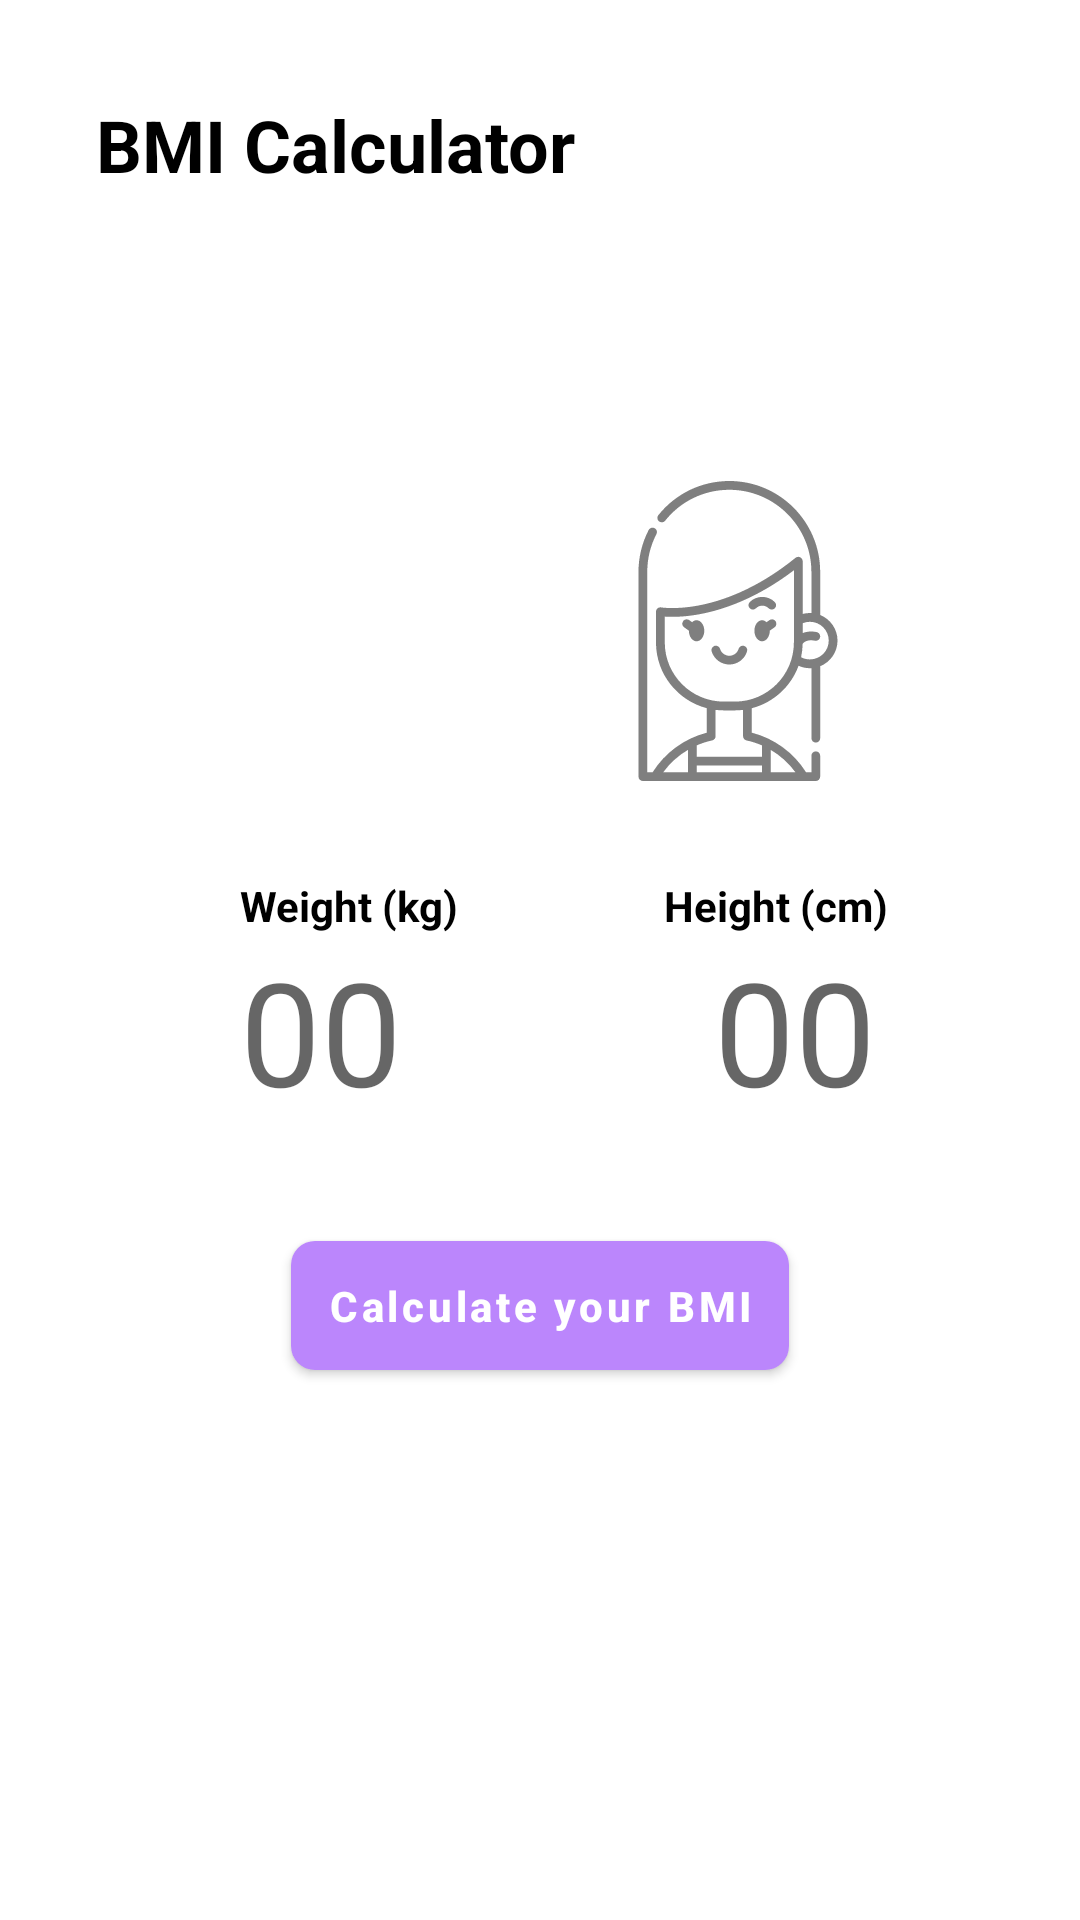

Layout XML and referenced resources for this Android screen:
<!-- AndroidManifest.xml: application theme Theme.AllAssignments -->
<!-- res/layout/activity_my_bmi.xml -->
<?xml version="1.0" encoding="utf-8"?>
<RelativeLayout xmlns:android="http://schemas.android.com/apk/res/android"
    xmlns:app="http://schemas.android.com/apk/res-auto"
    xmlns:tools="http://schemas.android.com/tools"
    android:layout_width="match_parent"
    android:layout_height="match_parent"
    android:padding="32dp"
    tools:context=".MainActivity"
    android:background="@color/white">

    <TextView
        android:id="@+id/app_heading"
        android:layout_width="wrap_content"
        android:layout_height="wrap_content"
        android:layout_marginBottom="96dp"
        android:text="@string/bmi_calculator"
        android:textAppearance="@style/TextAppearance.AppCompat.Headline"
        android:textColor="@color/black"
        android:textStyle="bold" />

    <ImageView
        android:id="@+id/image_boy"
        android:layout_width="100dp"
        android:layout_height="100dp"
        android:layout_below="@id/app_heading"
        android:layout_marginStart="32dp"
        android:src="@drawable/ic_boy" />

    <ImageView
        android:id="@+id/image_girl"
        android:layout_width="100dp"
        android:layout_height="100dp"
        android:layout_below="@id/app_heading"
        android:layout_alignParentEnd="true"
        android:layout_marginEnd="32dp"
        android:src="@drawable/ic_girl_blur" />

    <TextView
        android:id="@+id/weight_heading"
        android:layout_width="wrap_content"
        android:layout_height="wrap_content"
        android:layout_below="@id/image_boy"
        android:layout_marginStart="48dp"
        android:layout_marginTop="32dp"
        android:text="@string/weight_kg"
        android:textColor="@color/black"
        android:textStyle="bold" />

    <TextView
        android:id="@+id/height_heading"
        android:layout_width="wrap_content"
        android:layout_height="wrap_content"
        android:layout_below="@id/image_girl"
        android:layout_alignParentEnd="true"
        android:layout_marginTop="32dp"
        android:layout_marginEnd="32dp"
        android:text="@string/height_cm"
        android:textColor="@color/black"
        android:textStyle="bold" />

    <EditText
        android:id="@+id/weight_value"
        android:layout_width="wrap_content"
        android:layout_height="wrap_content"
        android:layout_below="@id/weight_heading"
        android:layout_marginStart="48dp"
        android:background="@android:color/transparent"
        android:hint="@string/_00"
        android:inputType="numberDecimal"
        android:maxLength="4"
        android:textSize="48sp"
        android:textColor="@color/black"/>

    <EditText
        android:id="@+id/height_value"
        android:layout_width="wrap_content"
        android:layout_height="wrap_content"
        android:layout_below="@id/height_heading"
        android:layout_alignParentEnd="true"
        android:layout_marginEnd="36dp"
        android:background="@android:color/transparent"
        android:hint="@string/_00"
        android:inputType="number"
        android:maxLength="4"
        android:textSize="48sp"
        android:textColor="@color/black"/>

    <com.google.android.material.button.MaterialButton
        android:id="@+id/calculate_button"
        android:layout_width="wrap_content"
        android:layout_height="wrap_content"
        android:layout_below="@id/weight_value"
        android:layout_centerHorizontal="true"
        android:layout_marginTop="32dp"
        android:padding="12dp"
        android:text="@string/calculate_your_bmi"
        android:textAllCaps="false"
        android:textStyle="bold"
        app:backgroundTint="@color/purple_200"
        app:cornerRadius="8dp" />

    <LinearLayout
        android:id="@+id/bmiView"
        android:layout_width="wrap_content"
        android:layout_height="wrap_content"
        android:layout_below="@id/weight_value"
        android:layout_centerHorizontal="true"
        android:layout_marginTop="32dp"
        android:orientation="vertical"
        android:visibility="gone">

        <TextView
            android:layout_width="wrap_content"
            android:layout_height="wrap_content"
            android:layout_gravity="center_horizontal"
            android:text="@string/your_bmi" />

        <TextView
            android:id="@+id/bmi"
            android:layout_width="wrap_content"
            android:layout_height="wrap_content"
            android:layout_gravity="center_horizontal"
            android:textColor="@color/black"
            android:textSize="40sp"
            android:textStyle="bold"
            tools:text="20.2" />

        <TextView
            android:id="@+id/bmi_status"
            android:layout_width="wrap_content"
            android:layout_height="wrap_content"
            android:layout_gravity="center_horizontal"
            android:textColor="@color/black"
            android:textStyle="bold"
            tools:text="Overweight" />

        <TextView
            android:id="@+id/calculate_again"
            android:layout_width="wrap_content"
            android:layout_height="wrap_content"
            android:layout_marginTop="16dp"
            android:gravity="center_horizontal"
            android:text="@string/calculate_bmi_again"
            android:textAppearance="@style/TextAppearance.AppCompat.Medium"
            android:textColor="@color/purple_200"
            android:textStyle="bold" />

    </LinearLayout>

</RelativeLayout>
<!-- resources referenced by this layout -->
<resources>
  <color name="black">#FF000000</color>
  <color name="purple_200">#FFBB86FC</color>
  <color name="white">#FFFFFFFF</color>
  <!-- drawable ic_girl_blur: vector/xml drawable (drawable-v24, 4257 chars, omitted) -->
  <string name="_00">00</string>
  <string name="bmi_calculator">BMI Calculator</string>
  <string name="calculate_bmi_again">Calculate BMI Again</string>
  <string name="calculate_your_bmi">Calculate your BMI</string>
  <string name="height_cm">Height (cm)</string>
  <string name="weight_kg">Weight (kg)</string>
  <string name="your_bmi">Your BMI</string>
  <style name="Theme.AllAssignments" parent="Theme.MaterialComponents.DayNight.DarkActionBar">
          
          <item name="colorPrimary">@color/purple_500</item>
          <item name="colorPrimaryVariant">@color/purple_700</item>
          <item name="colorOnPrimary">@color/white</item>
          
          <item name="colorSecondary">@color/teal_200</item>
          <item name="colorSecondaryVariant">@color/teal_700</item>
          <item name="colorOnSecondary">@color/black</item>
          
          <item name="android:statusBarColor" tools:targetApi="l">?attr/colorPrimaryVariant</item>
          
      </style>
  <color name="purple_500">#FF6200EE</color>
  <color name="purple_700">#FF3700B3</color>
  <color name="teal_200">#FF03DAC5</color>
  <color name="teal_700">#FF018786</color>
</resources>
